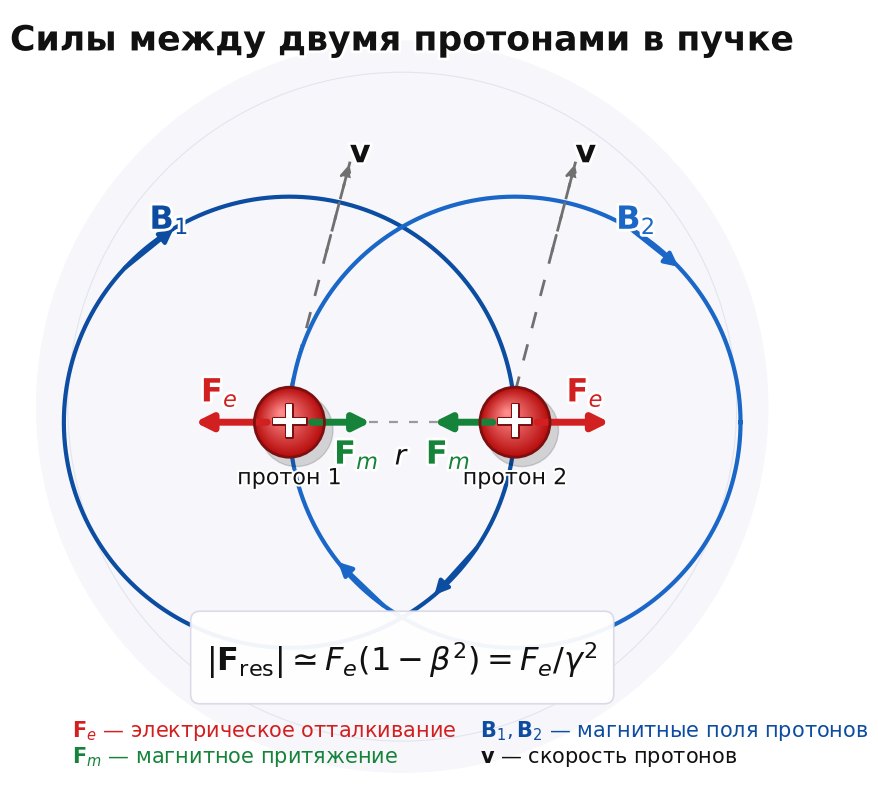

Reproduce this figure in Python.

import numpy as np
import matplotlib.pyplot as plt
from matplotlib.patches import Circle, FancyArrowPatch, FancyBboxPatch
from matplotlib import patheffects as pe

plt.rcParams["font.family"] = "DejaVu Sans"
plt.rcParams["mathtext.fontset"] = "dejavusans"

fig, ax = plt.subplots(figsize=(10, 10), dpi=220)
ax.set_aspect("equal")
ax.axis("off")
ax.set_xlim(-4.9, 4.9)
ax.set_ylim(-4.6, 5.3)

p1 = np.array([-1.45, 0.0])
p2 = np.array([ 1.45, 0.0])
R = np.linalg.norm(p2 - p1)

red = "#d21f1f"
red_dark = "#7c1010"
green = "#16833a"
blue1 = "#0d4da1"
blue2 = "#1a67c7"
gray = "#707070"
black = "#111111"

ax.add_patch(Circle((0, 0.2), 4.7, color="#f7f7fb", zorder=-10))
ax.add_patch(Circle((0, 0.2), 4.3, fill=False, lw=0.8, color="#e2e5ef", zorder=-9))

def stroke_text(txt, lw=4):
    txt.set_path_effects([pe.withStroke(linewidth=lw, foreground="white")])
    return txt

def circle_with_arrow(center, radius, color, label, label_xy, arrow_thetas):
    th = np.linspace(0, 2*np.pi, 800)
    x = center[0] + radius*np.cos(th)
    y = center[1] + radius*np.sin(th)
    ax.plot(x, y, color=color, lw=3.0, zorder=1)

    for theta in arrow_thetas:
        dt = 0.14
        t1, t2 = theta + dt, theta - dt  # clockwise
        a = center + radius*np.array([np.cos(t1), np.sin(t1)])
        b = center + radius*np.array([np.cos(t2), np.sin(t2)])
        ax.add_patch(FancyArrowPatch(
            a, b, arrowstyle="-|>", mutation_scale=20,
            lw=3.0, color=color, shrinkA=0, shrinkB=0, zorder=3
        ))

    stroke_text(ax.text(*label_xy, label, fontsize=23, fontweight="bold",
                        color=color, ha="center", va="center", zorder=8))

circle_with_arrow(p1, R, blue1, r"$\mathbf{B}_1$", (-3.0, 2.60), arrow_thetas=[2.25, 5.55])
circle_with_arrow(p2, R, blue2, r"$\mathbf{B}_2$", ( 3.0, 2.60), arrow_thetas=[0.90, 3.95])

def velocity_line(p):
    start = p + np.array([0.0, 0.38])
    end = p + np.array([0.78, 3.35])
    ax.plot([start[0], end[0]], [start[1], end[1]],
            linestyle=(0, (6, 6)), lw=2.0, color=gray, zorder=0)
    ax.add_patch(FancyArrowPatch(
        start + 0.60*(end-start), end,
        arrowstyle="-|>", mutation_scale=18,
        lw=2.0, linestyle=(0, (6, 6)),
        color=gray, zorder=4
    ))
    stroke_text(ax.text(end[0] + 0.14, end[1] + 0.10, r"$\mathbf{v}$",
                        fontsize=23, color=black, ha="center", va="center", zorder=8))

velocity_line(p1)
velocity_line(p2)

ax.plot([p1[0], p2[0]], [0, 0], color="#9a9a9a", lw=1.6,
        linestyle=(0, (4, 5)), zorder=0)
stroke_text(ax.text(0, -0.26, r"$r$", fontsize=20, ha="center", va="top", color=black, zorder=8))

def force_arrow(start, end, color, label, label_xy):
    ax.add_patch(FancyArrowPatch(
        start, end, arrowstyle="-|>", mutation_scale=24,
        lw=5.0, color=color, zorder=7
    ))
    stroke_text(ax.text(*label_xy, label, fontsize=23, fontweight="bold",
                        color=color, ha="center", va="center", zorder=9))

y_red = 0.00
y_green = 0.00

force_arrow(np.array([p1[0] - 0.25, y_red]), np.array([p1[0] - 1.25, y_red]), red,
            r"$\mathbf{F}_e$", np.array([p1[0] - 0.90, y_red + 0.38]))
force_arrow(np.array([p2[0] + 0.25, y_red]), np.array([p2[0] + 1.25, y_red]), red,
            r"$\mathbf{F}_e$", np.array([p2[0] + 0.90, y_red + 0.38]))

force_arrow(np.array([p1[0] + 0.25, y_green]), np.array([p1[0] + 1.08, y_green]), green,
            r"$\mathbf{F}_m$", np.array([p1[0] + 0.86, y_green - 0.42]))
force_arrow(np.array([p2[0] - 0.25, y_green]), np.array([p2[0] - 1.08, y_green]), green,
            r"$\mathbf{F}_m$", np.array([p2[0] - 0.86, y_green - 0.42]))

def proton(center, label):
    ax.add_patch(Circle(center + np.array([0.09, -0.10]), 0.47, color="black", alpha=0.15, zorder=5))
    for i, rr in enumerate(np.linspace(0.45, 0.03, 28)):
        t = i / 27
        color = ((1-t)*0.72 + t*1.00, (1-t)*0.05 + t*0.55, (1-t)*0.05 + t*0.55)
        ax.add_patch(Circle(center + np.array([-0.10*t, 0.12*t]), rr, color=color, ec=None, zorder=6))
    ax.add_patch(Circle(center, 0.45, fill=False, lw=2.0, color=red_dark, zorder=8))
    plus = ax.text(center[0], center[1], "+", fontsize=38, fontweight="bold",
                   color="white", ha="center", va="center", zorder=10)
    plus.set_path_effects([pe.withStroke(linewidth=2.2, foreground=red_dark)])
    stroke_text(ax.text(center[0], center[1] - 0.72, label, fontsize=16,
                        color=black, ha="center", va="center", zorder=10), lw=3)

proton(p1, "протон 1")
proton(p2, "протон 2")

stroke_text(ax.text(0, 4.78, "Силы между двумя протонами в пучке",
                    fontsize=25, fontweight="bold",
                    ha="center", color=black, zorder=20))

box_y = -3.15
box = FancyBboxPatch(
    (-2.6, box_y - 0.35), 5.2, 0.95,
    boxstyle="round,pad=0.12,rounding_size=0.12",
    fc="white", ec="#d9d9e7", lw=1.2, alpha=0.95, zorder=11
)
ax.add_patch(box)
ax.text(0, box_y + 0.08,
        r"$|\mathbf{F}_{\rm res}|\simeq F_e(1-\beta^2)=F_e/\gamma^2$",
        fontsize=23, ha="center", va="center", color=black, zorder=20)

ax.text(-4.25, -4.05, r"$\mathbf{F}_e$ — электрическое отталкивание",
        fontsize=15, color=red, ha="left")
ax.text(-4.25, -4.38, r"$\mathbf{F}_m$ — магнитное притяжение",
        fontsize=15, color=green, ha="left")
ax.text(1.0, -4.05, r"$\mathbf{B}_1,\mathbf{B}_2$ — магнитные поля протонов",
        fontsize=15, color=blue1, ha="left")
ax.text(1.0, -4.38, r"$\mathbf{v}$ — скорость протонов",
        fontsize=15, color=black, ha="left")

plt.savefig("proton_beam_forces_diagram_v2.png", bbox_inches="tight", pad_inches=0.12, dpi=220)
plt.savefig("proton_beam_forces_diagram_v2.svg", bbox_inches="tight", pad_inches=0.12)
plt.show()
